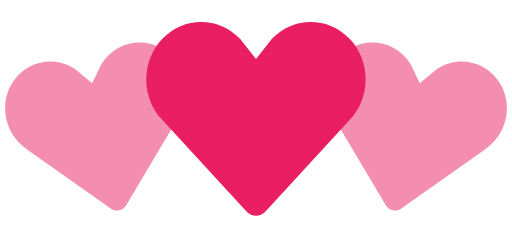
t = 0.00 s
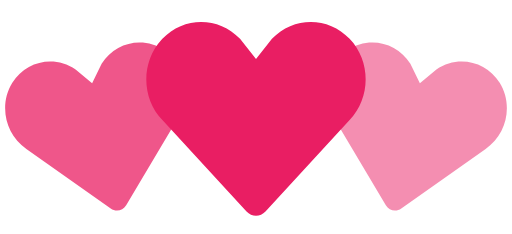
t = 0.35 s
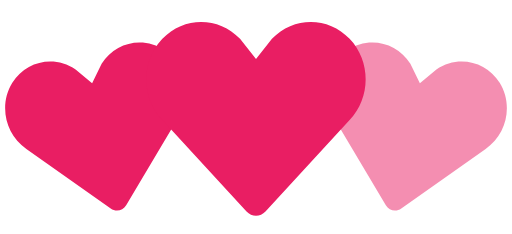
t = 0.70 s
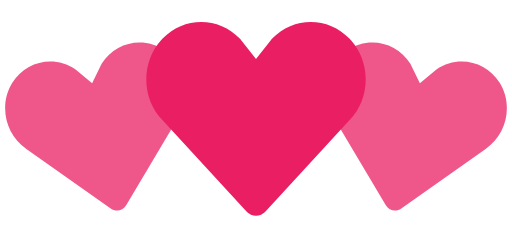
t = 1.05 s
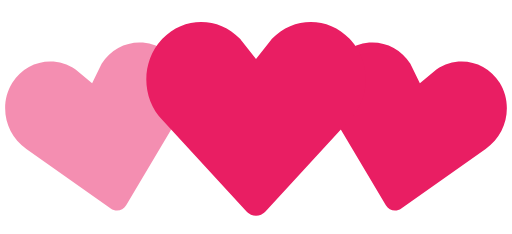
t = 1.40 s
t = 1.75 s: frame unchanged from t = 1.05 s, image omitted

The animated SVG that drew these frames (rendered in a browser with its animation timeline set to each time). Animation: 2 SMIL elements (animate=2); one cycle of 2.10 s, repeats indefinitely.

<!-- By Sam Herbert (@sherb), for everyone. More @ http://goo.gl/7AJzbL -->
<svg width="140" height="64" viewBox="0 0 140 64" xmlns="http://www.w3.org/2000/svg" fill="#e91e63">
    <path d="M30.262 57.02L7.195 40.723c-5.84-3.976-7.56-12.06-3.842-18.063 3.715-6 11.467-7.65 17.306-3.68l4.52 3.76 2.6-5.274c3.717-6.002 11.47-7.65 17.305-3.68 5.84 3.97 7.56 12.054 3.842 18.062L34.49 56.118c-.897 1.512-2.793 1.915-4.228.9z" fill-opacity=".5">
        <animate attributeName="fill-opacity"
             begin="0s" dur="1.4s"
             values="0.5;1;0.5"
             calcMode="linear"
             repeatCount="indefinite" />
    </path>
    <path d="M105.512 56.12l-14.44-24.272c-3.716-6.008-1.996-14.093 3.843-18.062 5.835-3.97 13.588-2.322 17.306 3.68l2.6 5.274 4.52-3.76c5.84-3.97 13.592-2.32 17.307 3.68 3.718 6.003 1.998 14.088-3.842 18.064L109.74 57.02c-1.434 1.014-3.33.61-4.228-.9z" fill-opacity=".5">
        <animate attributeName="fill-opacity"
             begin="0.7s" dur="1.4s"
             values="0.5;1;0.5"
             calcMode="linear"
             repeatCount="indefinite" />
    </path>
    <path d="M67.408 57.834l-23.01-24.98c-5.864-6.15-5.864-16.108 0-22.248 5.86-6.14 15.37-6.14 21.234 0L70 16.168l4.368-5.562c5.863-6.14 15.375-6.14 21.235 0 5.863 6.14 5.863 16.098 0 22.247l-23.007 24.98c-1.43 1.556-3.757 1.556-5.188 0z" />
</svg>
